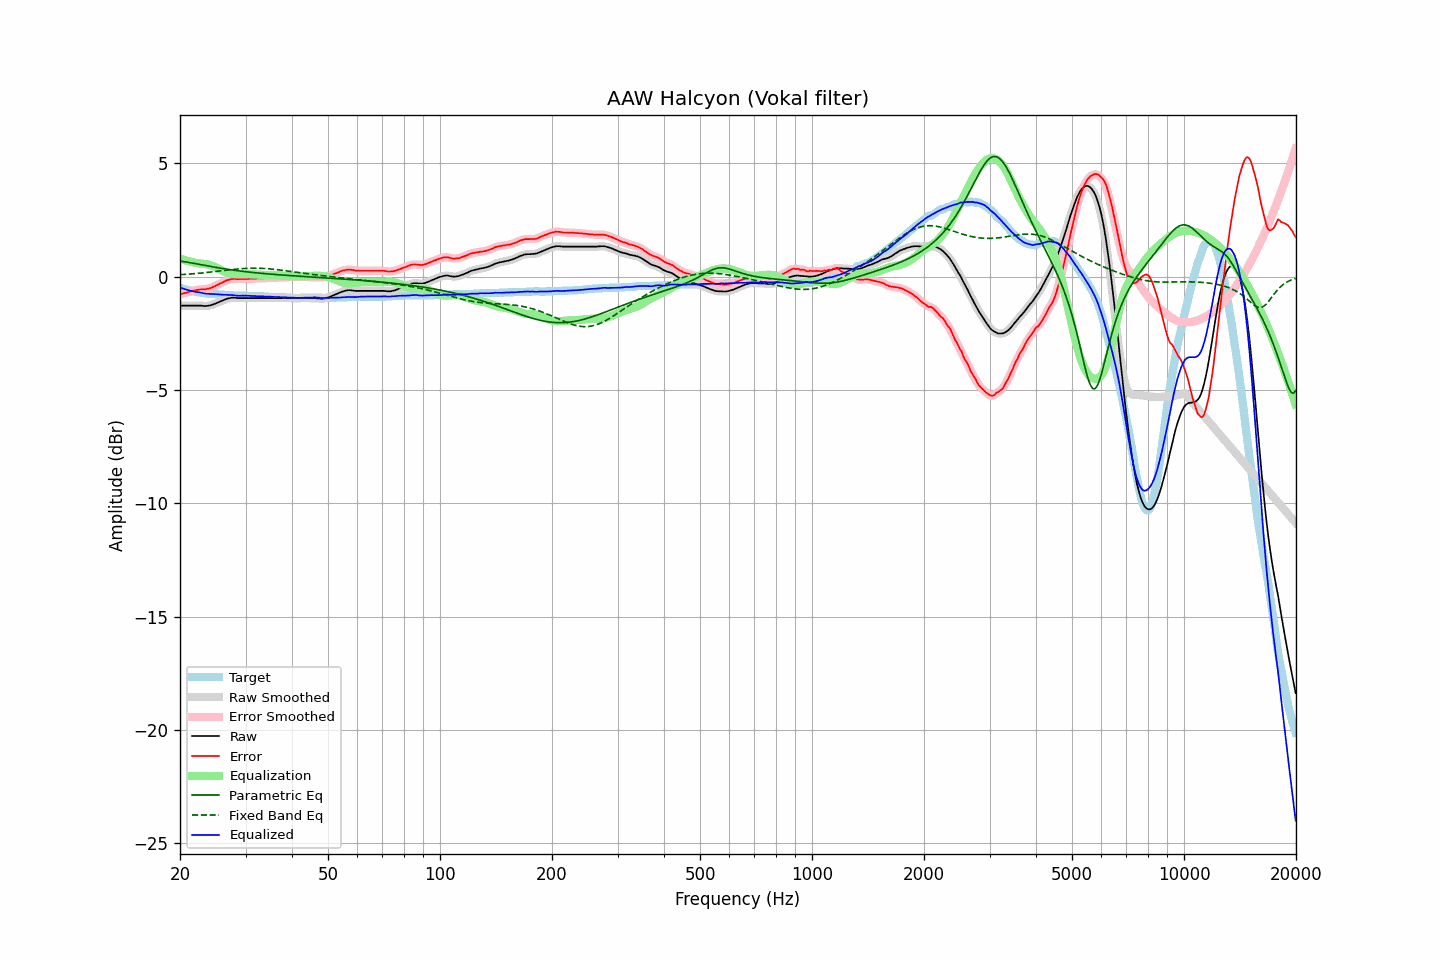

Values plotted in this chart, from the file beside it:
frequency, raw, error, smoothed, error_smoothed, equalization, parametric_eq, fixed_band_eq, equalized_raw, equalized_smoothed, target
20.00, -1.28, -0.80, -1.28, -0.79, 0.80, 0.68, 0.08, -0.48, -0.48, -0.48
20.20, -1.28, -0.77, -1.28, -0.77, 0.77, 0.67, 0.08, -0.51, -0.51, -0.51
20.40, -1.28, -0.75, -1.28, -0.75, 0.75, 0.66, 0.09, -0.53, -0.53, -0.53
20.61, -1.28, -0.73, -1.28, -0.73, 0.73, 0.65, 0.09, -0.56, -0.56, -0.55
20.81, -1.28, -0.71, -1.28, -0.71, 0.70, 0.64, 0.10, -0.58, -0.58, -0.57
21.02, -1.28, -0.69, -1.28, -0.69, 0.68, 0.63, 0.10, -0.60, -0.60, -0.59
21.23, -1.28, -0.67, -1.28, -0.67, 0.66, 0.62, 0.11, -0.62, -0.62, -0.61
21.44, -1.28, -0.65, -1.28, -0.65, 0.65, 0.60, 0.12, -0.63, -0.63, -0.63
21.66, -1.28, -0.63, -1.28, -0.63, 0.63, 0.59, 0.12, -0.65, -0.65, -0.65
21.87, -1.28, -0.62, -1.28, -0.61, 0.61, 0.58, 0.13, -0.67, -0.67, -0.66
22.09, -1.28, -0.60, -1.28, -0.60, 0.60, 0.56, 0.13, -0.68, -0.68, -0.68
22.31, -1.28, -0.59, -1.28, -0.59, 0.59, 0.55, 0.14, -0.69, -0.69, -0.69
22.54, -1.28, -0.58, -1.28, -0.58, 0.58, 0.54, 0.15, -0.70, -0.70, -0.70
22.76, -1.28, -0.57, -1.29, -0.57, 0.58, 0.52, 0.15, -0.71, -0.71, -0.71
22.99, -1.29, -0.57, -1.29, -0.57, 0.57, 0.51, 0.16, -0.72, -0.72, -0.72
23.22, -1.30, -0.57, -1.30, -0.56, 0.56, 0.50, 0.17, -0.74, -0.74, -0.73
23.45, -1.30, -0.56, -1.30, -0.56, 0.55, 0.48, 0.17, -0.75, -0.75, -0.74
23.69, -1.29, -0.54, -1.29, -0.54, 0.54, 0.47, 0.18, -0.75, -0.76, -0.75
23.92, -1.28, -0.53, -1.28, -0.53, 0.52, 0.46, 0.19, -0.76, -0.76, -0.75
24.16, -1.27, -0.51, -1.27, -0.50, 0.50, 0.44, 0.20, -0.77, -0.77, -0.76
24.40, -1.24, -0.48, -1.25, -0.48, 0.48, 0.43, 0.21, -0.77, -0.77, -0.76
24.65, -1.22, -0.45, -1.22, -0.45, 0.45, 0.42, 0.21, -0.77, -0.77, -0.77
24.89, -1.19, -0.42, -1.19, -0.41, 0.42, 0.41, 0.22, -0.78, -0.78, -0.77
25.14, -1.16, -0.38, -1.16, -0.38, 0.38, 0.39, 0.23, -0.78, -0.78, -0.78
25.39, -1.13, -0.35, -1.13, -0.35, 0.34, 0.38, 0.24, -0.79, -0.79, -0.78
25.65, -1.10, -0.31, -1.10, -0.31, 0.31, 0.37, 0.25, -0.79, -0.79, -0.79
25.91, -1.07, -0.28, -1.07, -0.28, 0.27, 0.36, 0.26, -0.80, -0.80, -0.79
26.16, -1.04, -0.24, -1.04, -0.24, 0.24, 0.35, 0.27, -0.80, -0.80, -0.80
26.43, -1.01, -0.21, -1.01, -0.20, 0.21, 0.34, 0.27, -0.81, -0.80, -0.80
26.69, -0.98, -0.17, -0.98, -0.17, 0.18, 0.33, 0.28, -0.80, -0.81, -0.81
26.96, -0.96, -0.15, -0.96, -0.15, 0.15, 0.31, 0.29, -0.81, -0.81, -0.81
27.23, -0.95, -0.14, -0.95, -0.13, 0.13, 0.30, 0.30, -0.82, -0.81, -0.81
27.50, -0.93, -0.11, -0.94, -0.11, 0.12, 0.29, 0.31, -0.81, -0.82, -0.82
27.77, -0.93, -0.11, -0.93, -0.10, 0.11, 0.28, 0.31, -0.82, -0.82, -0.82
28.05, -0.93, -0.10, -0.93, -0.10, 0.11, 0.27, 0.32, -0.83, -0.83, -0.83
28.33, -0.94, -0.11, -0.94, -0.11, 0.10, 0.26, 0.33, -0.84, -0.84, -0.83
28.62, -0.95, -0.12, -0.95, -0.11, 0.10, 0.26, 0.34, -0.85, -0.84, -0.83
28.90, -0.95, -0.11, -0.95, -0.11, 0.11, 0.25, 0.34, -0.85, -0.85, -0.84
29.19, -0.95, -0.11, -0.95, -0.11, 0.11, 0.24, 0.35, -0.84, -0.85, -0.84
29.48, -0.95, -0.11, -0.95, -0.11, 0.11, 0.23, 0.35, -0.84, -0.84, -0.84
29.78, -0.95, -0.11, -0.95, -0.11, 0.11, 0.22, 0.36, -0.84, -0.84, -0.84
30.08, -0.95, -0.11, -0.95, -0.11, 0.11, 0.21, 0.36, -0.85, -0.85, -0.84
30.38, -0.95, -0.11, -0.95, -0.10, 0.10, 0.20, 0.36, -0.85, -0.85, -0.84
30.68, -0.95, -0.10, -0.95, -0.10, 0.10, 0.20, 0.37, -0.85, -0.85, -0.85
30.99, -0.95, -0.10, -0.95, -0.10, 0.10, 0.19, 0.37, -0.85, -0.85, -0.85
31.30, -0.95, -0.10, -0.95, -0.10, 0.10, 0.18, 0.37, -0.86, -0.86, -0.85
31.61, -0.95, -0.10, -0.95, -0.09, 0.09, 0.17, 0.37, -0.86, -0.86, -0.85
31.93, -0.95, -0.09, -0.95, -0.09, 0.09, 0.17, 0.37, -0.86, -0.86, -0.86
32.24, -0.95, -0.09, -0.95, -0.08, 0.09, 0.16, 0.37, -0.87, -0.87, -0.86
32.57, -0.95, -0.08, -0.95, -0.08, 0.08, 0.15, 0.37, -0.87, -0.87, -0.87
32.89, -0.95, -0.08, -0.95, -0.08, 0.08, 0.15, 0.37, -0.87, -0.87, -0.87
33.22, -0.95, -0.08, -0.95, -0.08, 0.08, 0.14, 0.36, -0.88, -0.88, -0.87
33.55, -0.95, -0.08, -0.95, -0.07, 0.07, 0.13, 0.36, -0.88, -0.88, -0.87
33.89, -0.95, -0.07, -0.95, -0.07, 0.07, 0.13, 0.35, -0.88, -0.88, -0.88
34.23, -0.95, -0.07, -0.95, -0.06, 0.07, 0.12, 0.35, -0.89, -0.89, -0.88
34.57, -0.95, -0.06, -0.95, -0.06, 0.06, 0.11, 0.34, -0.89, -0.89, -0.89
34.92, -0.95, -0.06, -0.95, -0.06, 0.06, 0.11, 0.34, -0.89, -0.89, -0.89
35.27, -0.95, -0.06, -0.95, -0.06, 0.06, 0.10, 0.33, -0.90, -0.90, -0.89
35.62, -0.95, -0.06, -0.95, -0.05, 0.05, 0.10, 0.32, -0.90, -0.90, -0.89
35.97, -0.95, -0.05, -0.95, -0.05, 0.05, 0.09, 0.31, -0.90, -0.90, -0.90
... 635 more rows
